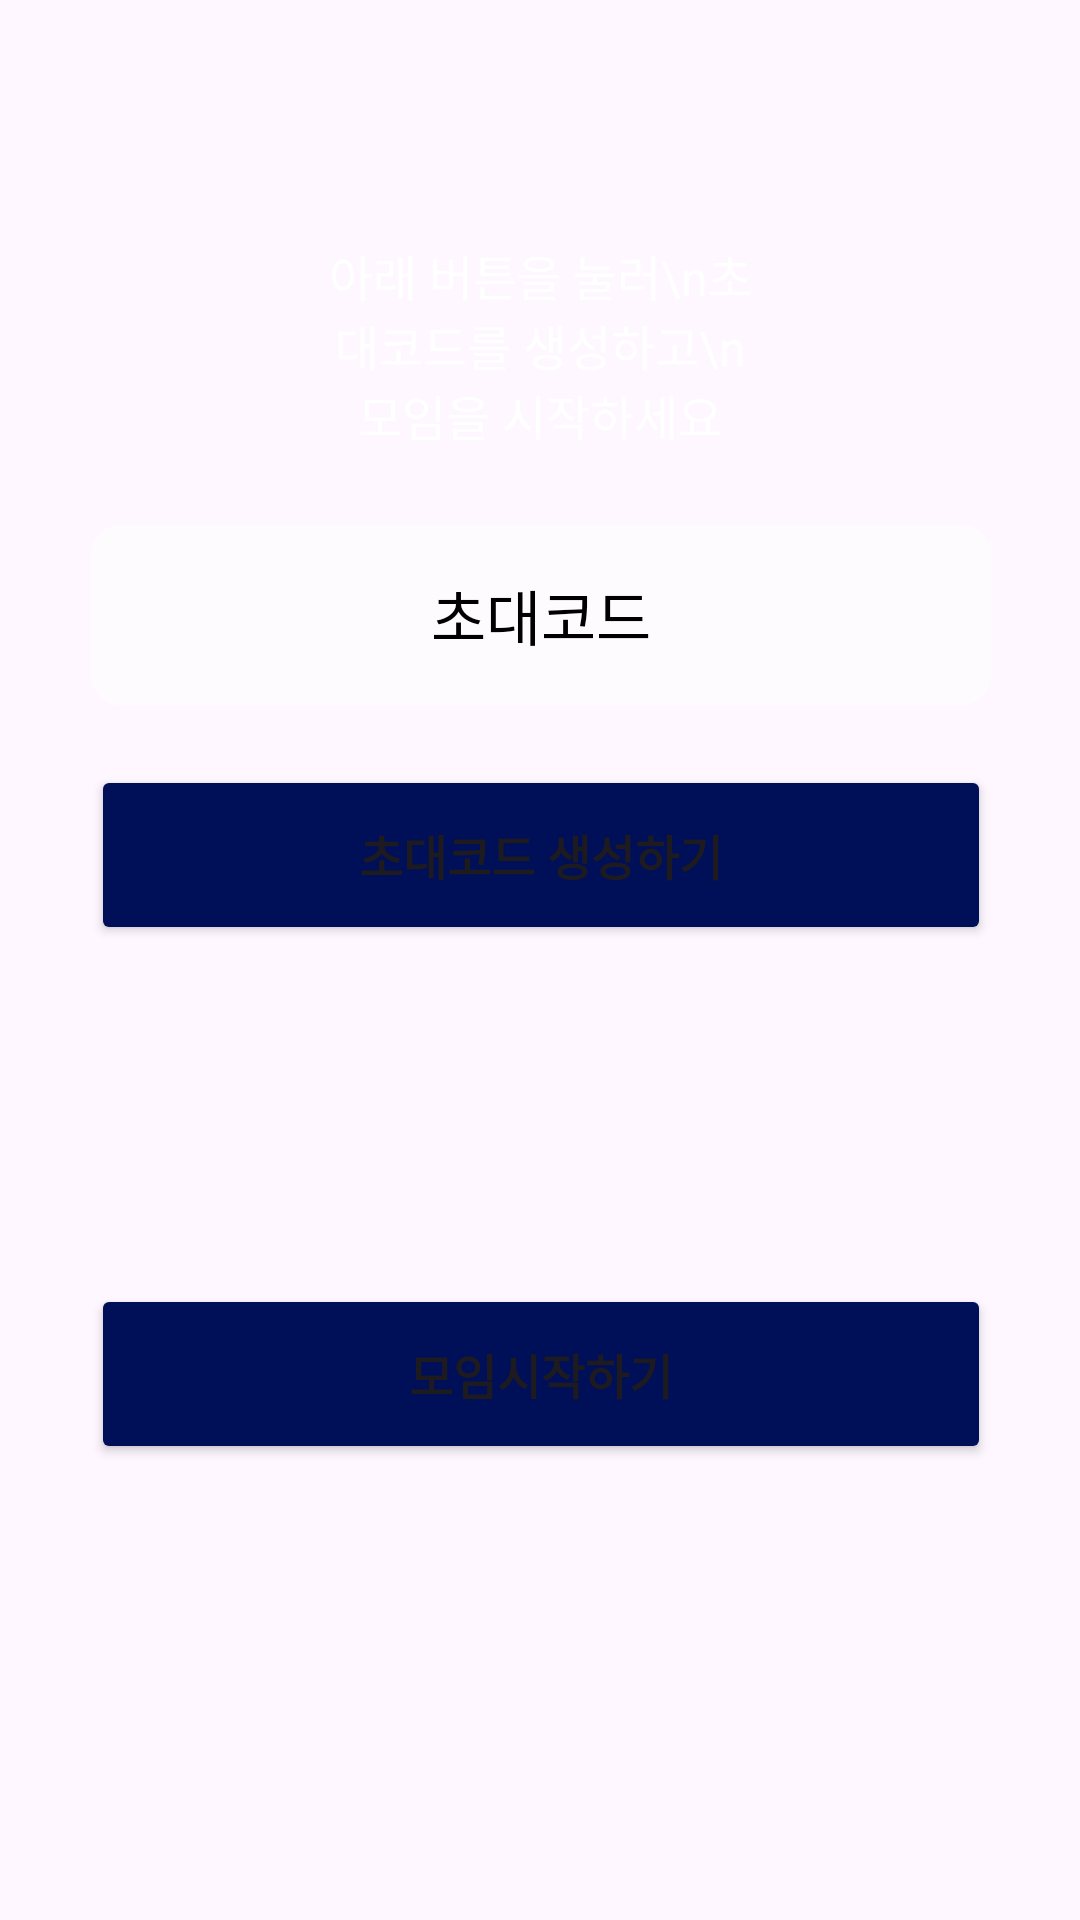

Reconstruct the res/layout file that produces this screen, plus the resources it refers to.
<!-- AndroidManifest.xml: application theme Theme.Help_housework -->
<!-- res/layout/fragment_generate_code.xml -->
<?xml version="1.0" encoding="utf-8"?>
<androidx.constraintlayout.widget.ConstraintLayout xmlns:android="http://schemas.android.com/apk/res/android"
    xmlns:app="http://schemas.android.com/apk/res-auto"
    xmlns:tools="http://schemas.android.com/tools"
    android:layout_width="match_parent"
    android:layout_height="match_parent">

    <Button
        android:id="@+id/btn_generate_g"
        android:layout_width="300dp"
        android:layout_height="60dp"
        android:layout_marginTop="20dp"
        android:backgroundTint="@color/button"
        android:insetTop="0dp"
        android:insetBottom="0dp"
        android:text="초대코드 생성하기"
        android:textSize="16sp"
        android:textStyle="bold"
        app:cornerRadius="10dp"
        app:layout_constraintEnd_toEndOf="@+id/tv_code_g"
        app:layout_constraintHorizontal_bias="0.0"
        app:layout_constraintStart_toStartOf="@+id/tv_code_g"
        app:layout_constraintTop_toBottomOf="@+id/tv_code_g" />

    <TextView
        android:id="@+id/tv_code_g"
        android:layout_width="300dp"
        android:layout_height="60dp"
        android:layout_marginTop="20dp"
        android:background="@drawable/round"
        android:gravity="center"
        android:text="초대코드"
        android:textAlignment="center"
        android:textColor="@color/black"
        android:textSize="20sp"
        android:textStyle="normal"
        app:layout_constraintEnd_toEndOf="@+id/textView5"
        app:layout_constraintStart_toStartOf="@+id/textView5"
        app:layout_constraintTop_toBottomOf="@+id/textView5" />

    <TextView
        android:id="@+id/textView5"
        android:layout_width="141dp"
        android:layout_height="75dp"
        android:layout_marginTop="80dp"
        android:text="아래 버튼을 눌러\n초대코드를 생성하고\n모임을 시작하세요"
        android:textAlignment="center"
        android:textColor="@color/white"
        android:textSize="16sp"
        app:layout_constraintEnd_toEndOf="parent"
        app:layout_constraintStart_toStartOf="parent"
        app:layout_constraintTop_toTopOf="parent" />

    <Button
        android:id="@+id/btn_start_g"
        android:layout_width="0dp"
        android:layout_height="60dp"
        android:layout_marginBottom="152dp"
        android:backgroundTint="@color/button"
        android:insetTop="0dp"
        android:insetBottom="0dp"
        android:text="모임시작하기"
        android:textSize="16sp"
        android:textStyle="bold"
        app:cornerRadius="10dp"
        app:layout_constraintBottom_toBottomOf="parent"
        app:layout_constraintEnd_toEndOf="@+id/btn_generate_g"
        app:layout_constraintHorizontal_bias="0.0"
        app:layout_constraintStart_toStartOf="@+id/btn_generate_g" />
</androidx.constraintlayout.widget.ConstraintLayout>
<!-- resources referenced by this layout -->
<resources>
  <color name="black">#FF000000</color>
  <color name="button">#001058</color>
  <color name="white">#FFFFFFFF</color>
  <!-- drawable round (drawable) -->
  <?xml version="1.0" encoding="utf-8"?>
  <shape xmlns:android="http://schemas.android.com/apk/res/android">
      <solid android:color="#80FFFFFF"/>
      <corners android:radius="10dp" />
  </shape>
  <style name="Theme.Help_housework" parent="Base.Theme.Help_housework" />
  <style name="Base.Theme.Help_housework" parent="Theme.Material3.DayNight.NoActionBar">
          
          
          <item name="android:windowFullscreen">true</item>
      </style>
</resources>
